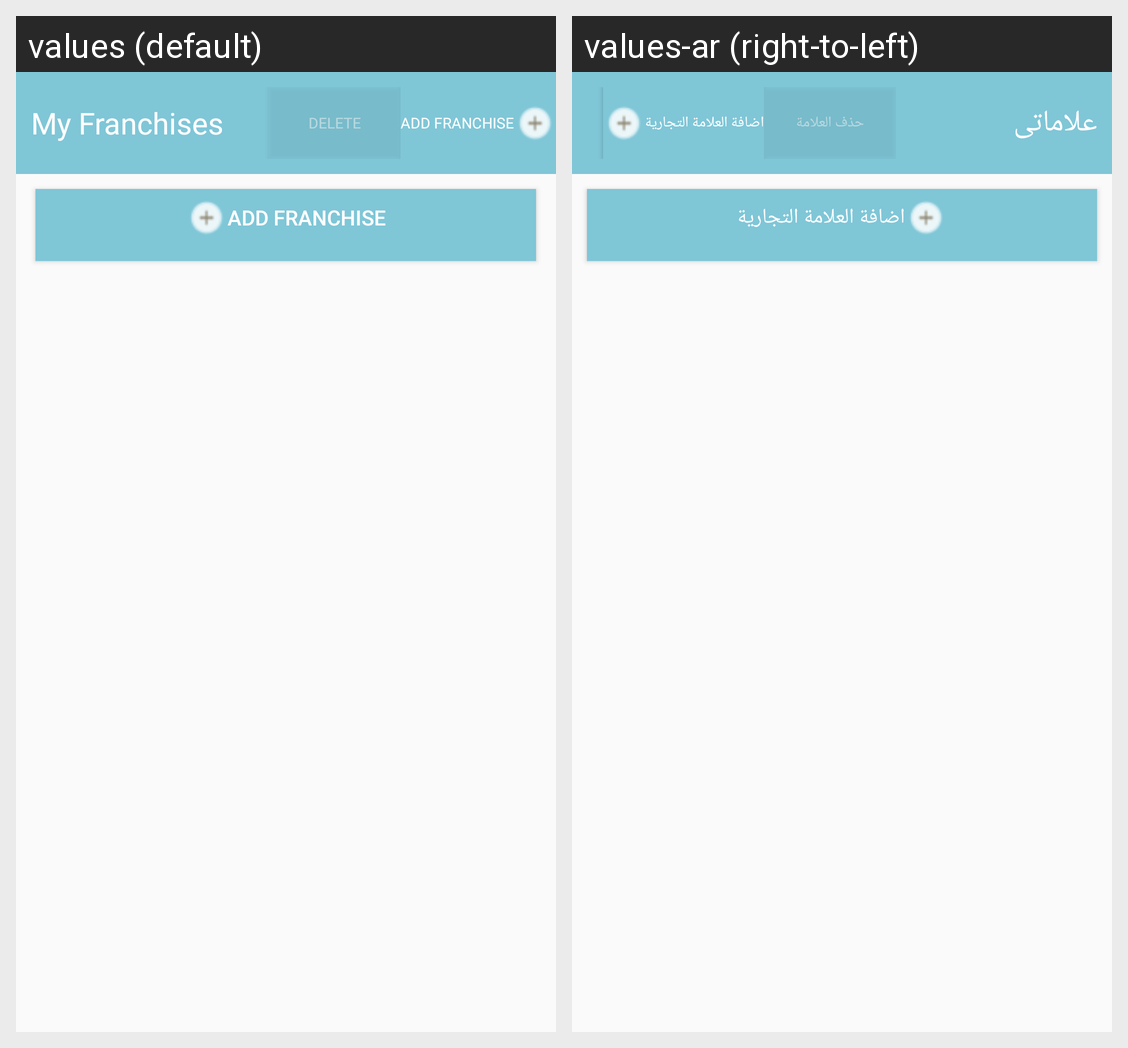

Locale-by-locale string values for the Android screen shown in this grid:
Android screen res/layout/activity_add_marker.xml rendered under 2 locales, left to right: values (default), values-ar (right-to-left). Device: Nexus 5 (rendered at 1080×1920; each locale shown at half size, 540×960, under a caption strip naming it); theme AppTheme.
Strings drawn on this screen, with the default value and each locale's value (text and hints the layout hard-codes, and strings that could not be matched under every locale, appear in the picture but are not listed):

myfranchise
  values: My Franchises
  values-ar: علاماتى

delete
  values: delete
  values-ar: حذف العلامة

add_franchises
  values: Add Franchise
  values-ar: اضافة العلامة التجارية
